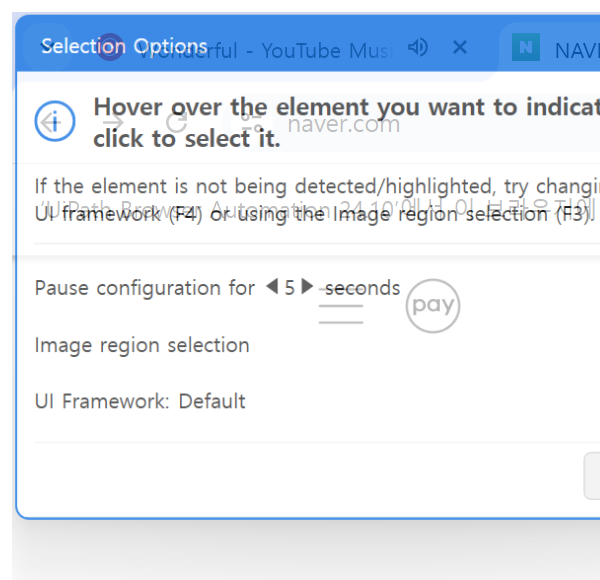
Workflow: 02_브라우저자동화_클래식

Step 1: Attach Browser 'chrome.exe  NAVER' (chrome.exe)

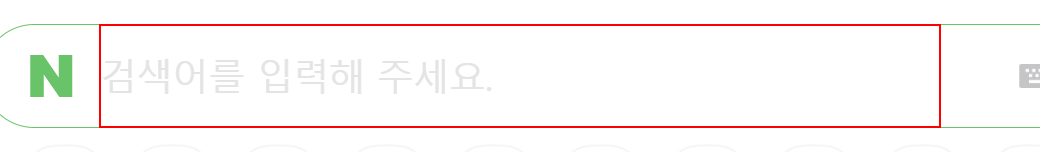
Step 2: type "서울의 날씨[k(enter)]" into the text box 'query'

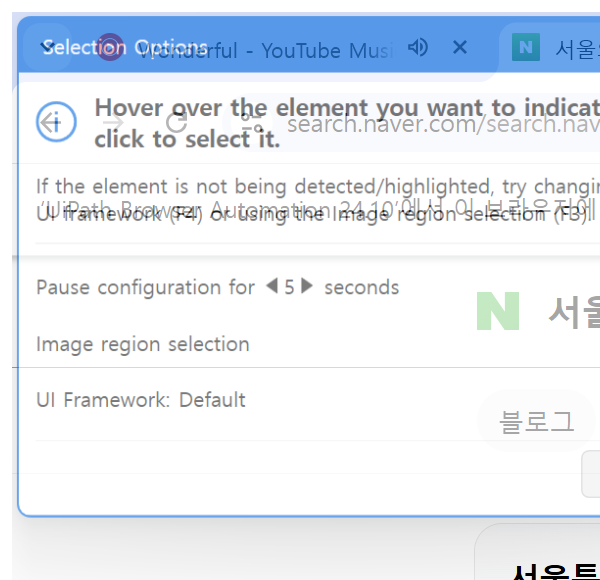
Step 3: Attach Browser 'chrome.exe 서울의' in window '서울의 날씨 : 네이버 검색' (chrome.exe)

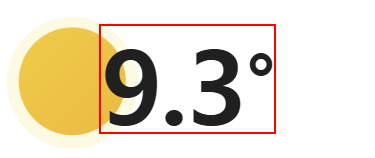
Step 4: get-text from the text